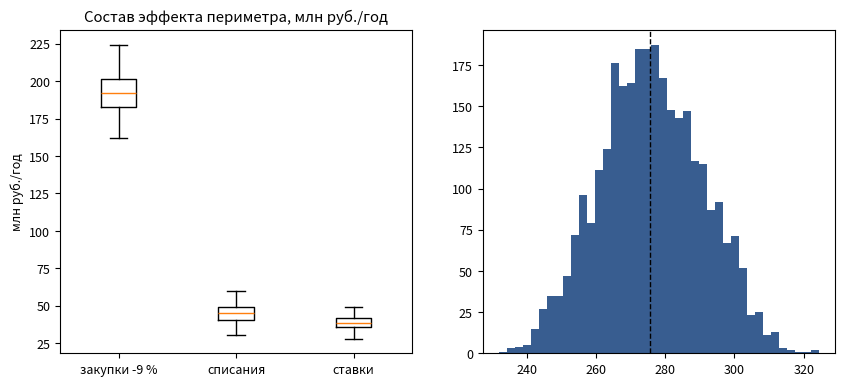

Source code (Python): (Note: this script raises an exception after producing the figure.)
# ФАРМЛОГИСТИКА-ЮГ: экономика пилота и масштабирование
# Запуск: python3 pharmlogistics_economics.py -> pharmlogistics_economics.png
import numpy as np
import matplotlib.pyplot as plt

rng = np.random.default_rng(41)
N = 3000

turnover = rng.triangular(1.8, 2.1, 2.5, N)          # млрд руб./год оборот периметра 8 МО
saving_procurement = turnover * 1000 * 0.09          # млн руб. консолидация
saving_writeoff = rng.triangular(30, 45, 60, N)      # млн руб. списания
saving_staff = rng.triangular(28, 38, 50, N)         # млн руб. высвобождение ставок
total = saving_procurement + saving_writeoff + saving_staff

capex = 210.0
op_revenue = turnover * 1000 * 0.035                 # логистическая наценка, млн руб.
payback = capex / (op_revenue * 0.42)                # маржа оператора

plt.rcParams.update({"font.size": 9})
fig, ax = plt.subplots(1, 2, figsize=(10, 4.2))
parts = np.vstack([saving_procurement, saving_writeoff, saving_staff]).T
labels = ["закупки -9 %", "списания", "ставки"]
ax[0].boxplot(parts, tick_labels=labels)
ax[0].set_title("Состав эффекта периметра, млн руб./год")
ax[0].set_ylabel("млн руб./год")
ax[1].hist(total, bins=40, color="#15417d", alpha=0.85)
ax[1].axvline(np.median(total), color="k", ls="--", lw=1)
ax[1].set_title(f"Суммарный эффект, млн руб./год (медиана {np.median(total):.0f}); окупаемость хаба {payback:.1f} г.")
ax[1].set_ylabel("сценарии")
fig.suptitle("ФАРМЛОГИСТИКА-ЮГ: хаб 210 млн руб., наценка оператора 3,5 %")
fig.tight_layout()
fig.savefig("pharmlogistics_economics.png", dpi=150)
print("медиана эффекта %.0f млн руб./год" % np.median(total))
